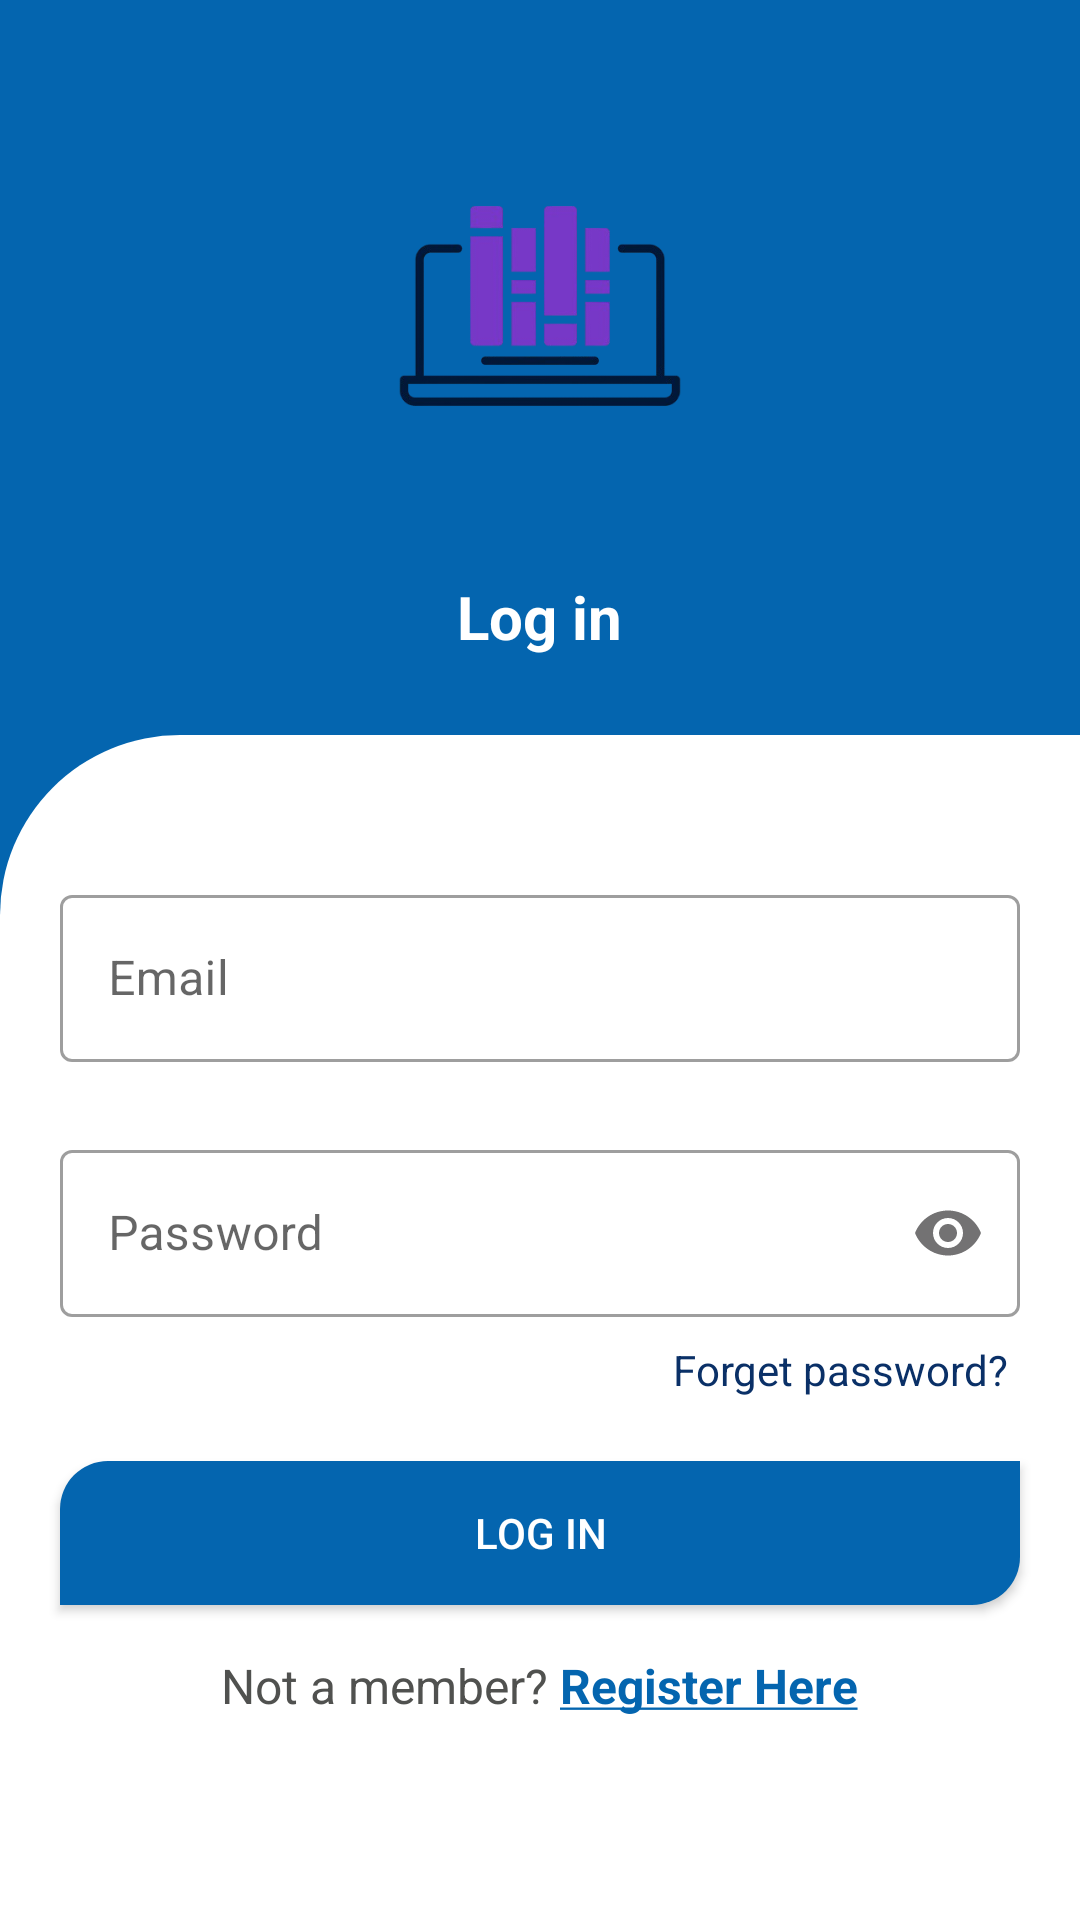

Reconstruct the res/layout file that produces this screen, plus the resources it refers to.
<!-- AndroidManifest.xml: activity theme Theme.ELibrary -->
<!-- res/layout/activity_login.xml -->
<?xml version="1.0" encoding="utf-8"?>
<RelativeLayout xmlns:android="http://schemas.android.com/apk/res/android"
    xmlns:app="http://schemas.android.com/apk/res-auto"
    xmlns:tools="http://schemas.android.com/tools"
    android:layout_width="match_parent"
    android:layout_height="match_parent"
    android:background="@color/colorSecondary"
    tools:context=".ui.activity.LoginActivity">

    <RelativeLayout
        android:id="@+id/rlLogo"
        android:layout_width="match_parent"
        android:layout_height="240dp">
        <ImageView
            android:id="@+id/tvLogin"
            android:layout_width="130dp"
            android:layout_height="140dp"
            android:src="@mipmap/logo"
            android:scaleType="centerCrop"
            android:layout_marginTop="@dimen/margin_xlarge"
            android:layout_centerHorizontal="true"
            android:contentDescription="@string/library_logo" />

        <TextView
            android:layout_width="wrap_content"
            android:layout_height="wrap_content"
            android:text="@string/lbl_log_in"
            android:textStyle="bold"
            android:textColor="@color/primaryTextColor"
            android:layout_marginTop="@dimen/margin_medium_3"
            android:textSize="@dimen/text_regular_3x"
            android:layout_below="@id/tvLogin"
            android:layout_centerHorizontal="true"/>
    </RelativeLayout>

    <RelativeLayout
        android:layout_width="match_parent"
        android:layout_height="match_parent"
        android:layout_below="@id/rlLogo"
        android:layout_marginTop="5dp"
        android:background="@drawable/background_login">

        <com.google.android.material.textfield.TextInputLayout
            android:id="@+id/edtLayoutEmail"
            style="@style/Widget.MaterialComponents.TextInputLayout.OutlinedBox"
            android:layout_width="match_parent"
            android:layout_height="wrap_content"
            android:layout_marginStart="@dimen/margin_medium_3"
            android:layout_marginTop="@dimen/margin_xxlarge"
            android:layout_marginEnd="@dimen/margin_medium_3"
            app:endIconMode="clear_text"
            app:endIconTint="@color/secondaryTextColor"
            app:hintTextColor="@color/colorAccent"
            app:startIconDrawable="@mipmap/email"
            app:startIconTint="@android:color/transparent"
            app:startIconTintMode="screen">

            <androidx.appcompat.widget.AppCompatEditText
                android:id="@+id/etEmail"
                android:layout_width="match_parent"
                android:layout_height="wrap_content"
                android:hint="@string/lbl_email"
                android:inputType="textEmailAddress"
                android:textColor="@color/black"
                android:textColorHint="@color/secondaryTextColor" />

        </com.google.android.material.textfield.TextInputLayout>

        <ProgressBar
            android:id="@+id/progressBar"
            android:layout_width="wrap_content"
            android:layout_height="wrap_content"
            android:padding="@dimen/margin_small"
            android:visibility="gone"
            android:background="@drawable/dialog_background"
            android:layout_below="@id/edtLayoutEmail"
            android:progressTint="@color/colorSecondary"
            android:layout_centerHorizontal="true"
            android:elevation="8dp" />

        <com.google.android.material.textfield.TextInputLayout
            android:id="@+id/edtLayoutPassword"
            style="@style/Widget.MaterialComponents.TextInputLayout.OutlinedBox"
            android:layout_width="match_parent"
            android:layout_height="wrap_content"
            android:layout_below="@id/edtLayoutEmail"
            android:layout_marginStart="@dimen/margin_medium_3"
            android:layout_marginTop="@dimen/margin_large"
            android:layout_marginEnd="@dimen/margin_medium_3"
            app:endIconMode="password_toggle"
            app:endIconTint="@color/secondaryTextColor"
            app:hintTextColor="@color/colorAccent"
            app:startIconDrawable="@mipmap/padlock"
            app:startIconTint="@android:color/transparent"
            app:startIconTintMode="screen">

            <androidx.appcompat.widget.AppCompatEditText
                android:id="@+id/etPassword"
                android:layout_width="match_parent"
                android:layout_height="wrap_content"
                android:hint="@string/password"
                android:inputType="textPassword"
                android:textColor="@color/black"
                android:textColorHint="@color/secondaryTextColor" />

        </com.google.android.material.textfield.TextInputLayout>

        <androidx.appcompat.widget.AppCompatTextView
            android:id="@+id/tvForgetPassword"
            android:layout_width="wrap_content"
            android:layout_height="wrap_content"
            android:layout_below="@id/edtLayoutPassword"
            android:layout_alignParentEnd="true"
            android:clickable="true"
            android:elevation="4dp"
            android:focusable="true"
            android:textColor="#0A3067"
            android:layout_marginTop="@dimen/margin_medium"
            android:layout_marginEnd="@dimen/margin_large"
            android:text="@string/lbl_forget_password"/>

        <androidx.appcompat.widget.AppCompatButton
            android:id="@+id/btnLogin"
            android:layout_width="match_parent"
            android:layout_height="wrap_content"
            android:layout_below="@id/edtLayoutPassword"
            android:layout_marginStart="@dimen/margin_medium_3"
            android:layout_marginTop="@dimen/margin_xxlarge"
            android:layout_marginEnd="@dimen/margin_medium_3"
            android:background="@drawable/background_login_button"
            android:clickable="true"
            android:focusable="true"
            android:foreground="?android:attr/selectableItemBackgroundBorderless"
            android:text="@string/lbl_log_in"
            android:textColor="@color/white"
            android:visibility="visible" />

        <LinearLayout
            android:layout_width="wrap_content"
            android:layout_height="wrap_content"
            android:layout_below="@id/btnLogin"
            android:layout_centerHorizontal="true"
            android:layout_marginTop="@dimen/margin_medium_2"
            android:orientation="horizontal">

            <androidx.appcompat.widget.AppCompatTextView
                android:layout_width="wrap_content"
                android:layout_height="wrap_content"
                android:layout_marginEnd="@dimen/margin_small"
                android:text="@string/not_a_member"
                android:textSize="@dimen/text_regular_2x" />

            <androidx.appcompat.widget.AppCompatTextView
                android:id="@+id/tvRegister"
                android:layout_width="wrap_content"
                android:layout_height="wrap_content"
                android:text="@string/register"
                android:textColor="@color/colorSecondary"
                android:textSize="@dimen/text_regular_2x"
                android:textStyle="bold" />
        </LinearLayout>

    </RelativeLayout>
</RelativeLayout>
<!-- resources referenced by this layout -->
<resources>
  <color name="black">#FF000000</color>
  <color name="colorAccent">#F26B35</color>
  <color name="colorSecondary">#0465AF</color>
  <color name="primaryTextColor">#FFFFFF</color>
  <color name="secondaryTextColor">#737273</color>
  <color name="white">#FFFFFFFF</color>
  <dimen name="margin_large">24dp</dimen>
  <dimen name="margin_medium">8dp</dimen>
  <dimen name="margin_medium_2">16dp</dimen>
  <dimen name="margin_medium_3">20dp</dimen>
  <dimen name="margin_small">4dp</dimen>
  <dimen name="margin_xlarge">32dp</dimen>
  <dimen name="margin_xxlarge">48dp</dimen>
  <dimen name="text_regular_2x">16sp</dimen>
  <dimen name="text_regular_3x">20sp</dimen>
  <!-- drawable background_login (drawable) -->
  <?xml version="1.0" encoding="utf-8"?>
  <shape xmlns:android="http://schemas.android.com/apk/res/android" android:shape="rectangle">
  
      <solid android:color="@color/white"/>
      <corners android:topLeftRadius="60dp"/>
  </shape>
  <!-- drawable background_login_button (drawable) -->
  <?xml version="1.0" encoding="utf-8"?>
  <shape xmlns:android="http://schemas.android.com/apk/res/android" android:shape="rectangle">
  
      <corners android:topLeftRadius="@dimen/margin_medium_2" android:bottomRightRadius="@dimen/margin_medium_2"/>
  
      <solid android:color="@color/colorSecondary"/>
  </shape>
  <!-- drawable dialog_background (drawable) -->
  <?xml version="1.0" encoding="utf-8"?>
  <shape xmlns:android="http://schemas.android.com/apk/res/android"
      android:shape="rectangle">
  
      <corners android:radius="@dimen/margin_medium"/>
      <solid android:color="@color/littleGray"/>
  </shape>
  <!-- mipmap logo: png bitmap (mipmap-xxxhdpi, 37031 bytes) -->
  <string name="lbl_email">Email</string>
  <string name="lbl_forget_password">Forget password?</string>
  <string name="lbl_log_in">Log in</string>
  <string name="library_logo">library logo</string>
  <string name="not_a_member">Not a member?</string>
  <string name="password">Password</string>
  <string name="register"><u>Register Here</u></string>
  <style name="Theme.ELibrary" parent="Theme.MaterialComponents.DayNight.NoActionBar">
          <item name="android:statusBarColor">@color/colorSecondary</item>
          <item name="colorPrimary">@color/colorPrimary</item>
          <item name="colorAccent">@color/colorAccent</item>
          <item name="android:textColor">#50514F</item>
          <item name="android:windowContentTransitions">true</item>
          <item name="textInputStyle">@style/Widget.MaterialComponents.TextInputLayout.OutlinedBox</item>
          <item name="android:textColorHint">@color/black</item>
      </style>
  <color name="littleGray">#F4EEEE</color>
  <color name="colorPrimary">#B4D7F1</color>
</resources>
